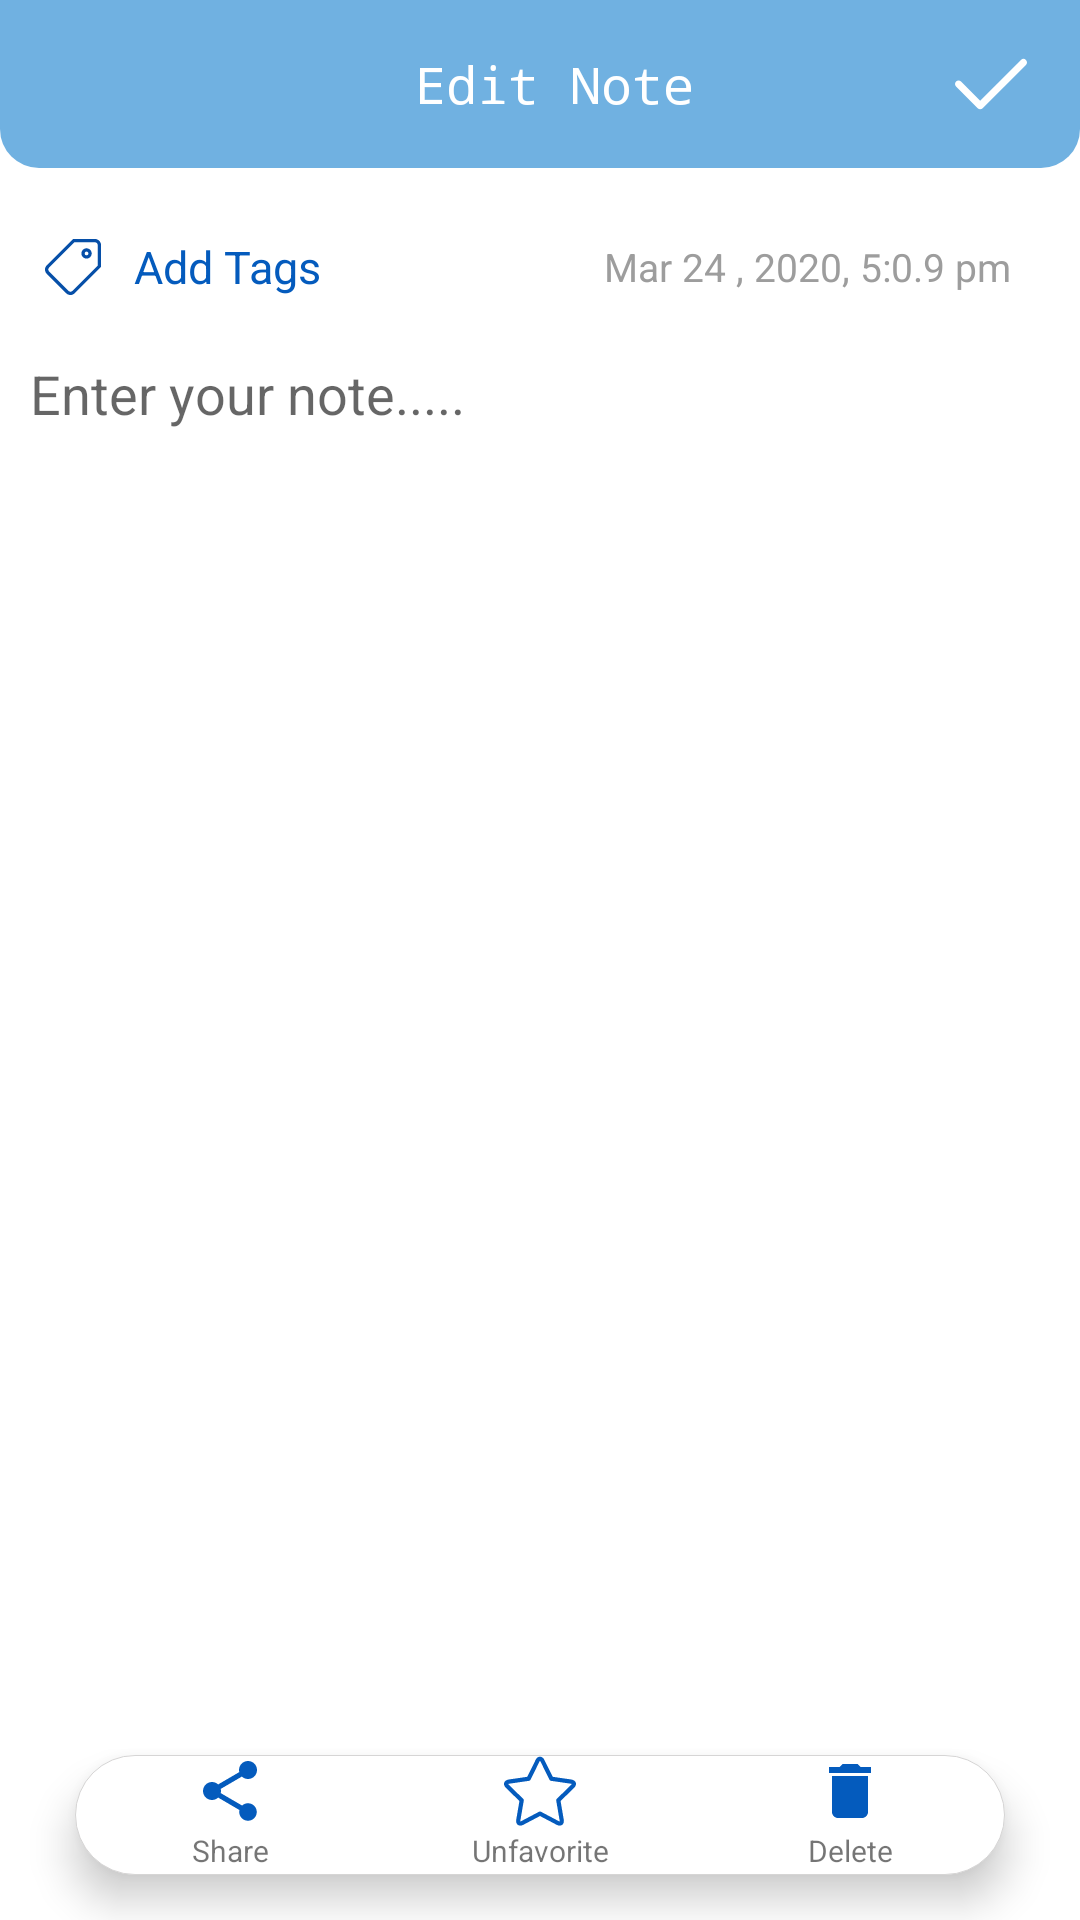

Reconstruct the res/layout file that produces this screen, plus the resources it refers to.
<!-- AndroidManifest.xml: application theme AppTheme -->
<!-- res/layout/activity_editnote.xml -->
<?xml version="1.0" encoding="utf-8"?>
<RelativeLayout
    xmlns:android="http://schemas.android.com/apk/res/android"
    xmlns:app="http://schemas.android.com/apk/res-auto"
    xmlns:tools="http://schemas.android.com/tools"
    android:layout_width="match_parent"
    android:layout_height="match_parent"
    tools:context=".Ui.EditnoteActivity"
    android:background="#FFFF"
    >

    <LinearLayout
        android:layout_width="match_parent"
        android:layout_height="wrap_content"
        android:orientation="horizontal"
        android:id="@+id/linear"
        android:background="@drawable/rounded_toolbar"
        >
        <androidx.appcompat.widget.Toolbar
            android:layout_width="0dp"
            android:layout_height="?attr/actionBarSize"
            android:layout_weight="1"
            android:id="@+id/toolbarBack1_id"
            android:theme="@style/ThemeOverlay.AppCompat.Dark"
            />
        <TextView
            android:layout_width="0dp"
            android:layout_height="match_parent"
            android:layout_weight="3"
            android:gravity="center"
            android:layoutDirection="rtl"
            android:layout_marginRight="5dp"
            android:text="Edit Note"
            android:textSize="17sp"
            android:textColor="#FFFFFF"
            android:fontFamily="monospace"
            />
        <ImageView
            android:layout_width="0dp"
            android:layout_height="match_parent"
            android:layout_weight="0.8"
            android:src="@drawable/ic_check"
            android:padding="16dp"
            android:id="@+id/rightEditNote_id"
            />

    </LinearLayout>

    <LinearLayout
        android:layout_width="match_parent"
        android:layout_height="50dp"
        android:orientation="horizontal"
        android:layout_below="@+id/linear"
        android:layout_marginLeft="10dp"
        android:layout_marginRight="10dp"
        android:layout_marginTop="8dp"
        android:id="@+id/linear2"
        >
        <ImageView
            android:layout_width="0dp"
            android:layout_height="match_parent"
            android:layout_weight="0.4"
            android:src="@drawable/ic_tag_4"
            android:padding="5dp"
            android:id="@+id/img_tag1_id"
            />
        <TextView
            android:layout_width="0dp"
            android:layout_height="match_parent"
            android:layout_weight="1.3"
            android:text="Add Tags"
            android:textColor="@color/color4"
            android:textSize="15sp"
            android:fontFamily="sans-serif"
            android:gravity="left|center"
            android:id="@+id/editTag_id"
            android:paddingLeft="6dp"
            />
        <TextView
            android:layout_width="0dp"
            android:layout_height="match_parent"
            android:layout_weight="3"
            android:text="Mar 24 , 2020, 5:0.9 pm"
            android:textColor="#9D9D9D"
            android:textSize="13sp"
            android:fontFamily="sans-serif"
            android:gravity="right|center"
            android:paddingRight="13dp"
            android:id="@+id/getTime_id"
            />
    </LinearLayout>

    <EditText
        android:layout_width="match_parent"
        android:layout_height="wrap_content"
        android:layout_below="@id/linear2"
        android:id="@+id/noteEditWords_id"
        android:layout_marginRight="10dp"
        android:layout_marginLeft="10dp"
        android:layout_marginTop="5dp"
        android:background="@drawable/rounded_edittext2"
        android:hint="Enter your note....."
        android:fontFamily="sans-serif"
        android:paddingRight="10dp"
        android:scrollbars="vertical"
        />
    <LinearLayout
        android:layout_width="match_parent"
        android:layout_height="40dp"
        android:orientation="horizontal"
        android:layout_centerInParent="true"
        android:layout_alignParentBottom="true"
        android:layout_marginBottom="15dp"
        android:layout_marginRight="25dp"
        android:layout_marginLeft="25dp"
        android:gravity="center"
        android:id="@+id/linear3"
        android:background="@drawable/rounded_background"
        android:elevation="8dp"
        >
        <LinearLayout
            android:layout_width="0dp"
            android:layout_height="match_parent"
            android:layout_weight="1"
            android:orientation="vertical"
            android:id="@+id/shareLayout_id"
            >
            <ImageView
                android:layout_width="match_parent"
                android:layout_height="0dp"
                android:layout_weight="1.5"
                android:src="@drawable/ic_share_black"
                />

            <TextView
                android:layout_width="match_parent"
                android:layout_height="0dp"
                android:layout_weight="1"
                android:text="Share"
                android:gravity="center"
                android:textSize="10sp"
                />

        </LinearLayout>

        <LinearLayout
            android:layout_width="0dp"
            android:layout_height="match_parent"
            android:layout_weight="1"
            android:orientation="vertical"
            android:id="@+id/favoriteLayout_id"
            >

            <ImageView
                android:layout_width="match_parent"
                android:layout_height="0dp"
                android:layout_weight="1.5"
                android:src="@drawable/ic_favorite"
                android:id="@+id/imgFavorte_id"
                />

            <TextView
                android:layout_width="match_parent"
                android:layout_height="0dp"
                android:layout_weight="1"
                android:text="Unfavorite"
                android:gravity="center"
                android:textSize="10sp"
                android:id="@+id/textFavorite_id"
                />

        </LinearLayout>

        <LinearLayout
            android:layout_width="0dp"
            android:layout_height="match_parent"
            android:layout_weight="1"
            android:orientation="vertical"
            android:id="@+id/deleteLayout_id"
            >
            <ImageView
                android:layout_width="match_parent"
                android:layout_height="0dp"
                android:layout_weight="1.5"
                android:src="@drawable/ic_delete"
                />

            <TextView
                android:layout_width="match_parent"
                android:layout_height="0dp"
                android:layout_weight="1"
                android:text="Delete"
                android:gravity="center"
                android:textSize="10sp"
                />

        </LinearLayout>

    </LinearLayout>

</RelativeLayout>
<!-- resources referenced by this layout -->
<resources>
  <color name="color4">#045BBD</color>
  <!-- drawable ic_check (drawable) -->
  <vector xmlns:android="http://schemas.android.com/apk/res/android"
      android:width="434dp"
      android:height="434dp"
      android:viewportWidth="434.67734"
      android:viewportHeight="434">
    <path
        android:pathData="m152.004,369.344c-5.461,0 -10.922,-2.09 -15.082,-6.25l-130.664,-130.668c-8.344,-8.34 -8.344,-21.824 0,-30.164 8.34,-8.34 21.82,-8.34 30.164,0l115.582,115.582 246.254,-246.25c8.34,-8.34 21.82,-8.34 30.164,0 8.34,8.344 8.34,21.824 0,30.168l-261.332,261.332c-4.16,4.16 -9.625,6.25 -15.086,6.25zM152.004,369.344"
        android:fillColor="#FFFFFF"/>
  </vector>
  <!-- drawable ic_delete (drawable) -->
  <vector android:height="24dp" android:tint="#045BBD"
      android:viewportHeight="24.0" android:viewportWidth="24.0"
      android:width="24dp" xmlns:android="http://schemas.android.com/apk/res/android">
      <path android:fillColor="#FF000000" android:pathData="M6,19c0,1.1 0.9,2 2,2h8c1.1,0 2,-0.9 2,-2V7H6v12zM19,4h-3.5l-1,-1h-5l-1,1H5v2h14V4z"/>
  </vector>
  <!-- drawable ic_share_black (drawable) -->
  <vector android:height="24dp" android:tint="#045BBD"
      android:viewportHeight="24.0" android:viewportWidth="24.0"
      android:width="24dp" xmlns:android="http://schemas.android.com/apk/res/android">
      <path android:fillColor="#FF000000" android:pathData="M18,16.08c-0.76,0 -1.44,0.3 -1.96,0.77L8.91,12.7c0.05,-0.23 0.09,-0.46 0.09,-0.7s-0.04,-0.47 -0.09,-0.7l7.05,-4.11c0.54,0.5 1.25,0.81 2.04,0.81 1.66,0 3,-1.34 3,-3s-1.34,-3 -3,-3 -3,1.34 -3,3c0,0.24 0.04,0.47 0.09,0.7L8.04,9.81C7.5,9.31 6.79,9 6,9c-1.66,0 -3,1.34 -3,3s1.34,3 3,3c0.79,0 1.5,-0.31 2.04,-0.81l7.12,4.16c-0.05,0.21 -0.08,0.43 -0.08,0.65 0,1.61 1.31,2.92 2.92,2.92 1.61,0 2.92,-1.31 2.92,-2.92s-1.31,-2.92 -2.92,-2.92z"/>
  </vector>
  <!-- drawable rounded_background (drawable) -->
  <?xml version="1.0" encoding="utf-8"?>
  <selector xmlns:android="http://schemas.android.com/apk/res/android">
      <item>
          <shape android:shape="rectangle">
              <solid android:color="#FFFF"/>
  
              <corners
                  android:radius="30dp"
                  />
              <stroke
                  android:color="#D6D5D5"
                  android:width="0.1dp"
                  />
          </shape>
      </item>
  </selector>
  <!-- drawable rounded_edittext2 (drawable-v24) -->
  <?xml version="1.0" encoding="utf-8"?>
  <selector xmlns:android="http://schemas.android.com/apk/res/android">
      <item>
          <shape android:shape="rectangle">
              <solid android:color="#FFFF"/>
          </shape>
      </item>
  </selector>
  <!-- drawable rounded_toolbar (drawable-v24) -->
  <?xml version="1.0" encoding="utf-8"?>
  <selector xmlns:android="http://schemas.android.com/apk/res/android">
      <item>
          <shape android:shape="rectangle">
              <solid android:color="@color/color1"/>
              <stroke
                  android:color="#BFBFBF"
                  android:width="0dp"
                  />
              <corners
                  android:bottomLeftRadius="13dp"
                  android:bottomRightRadius="13dp"
                  />
          </shape>
      </item>
  </selector>
  <style name="AppTheme" parent="Theme.AppCompat.Light.NoActionBar">
          
          <item name="colorPrimary">@color/colorPrimary</item>
          <item name="colorPrimaryDark">@color/colorPrimaryDark</item>
          <item name="colorAccent">@color/colorAccent</item>
      </style>
  <color name="color1">#70B1E1</color>
  <color name="colorPrimary">#F1592F</color>
  <color name="colorPrimaryDark">#F1592F</color>
  <color name="colorAccent">#F1592F</color>
</resources>
